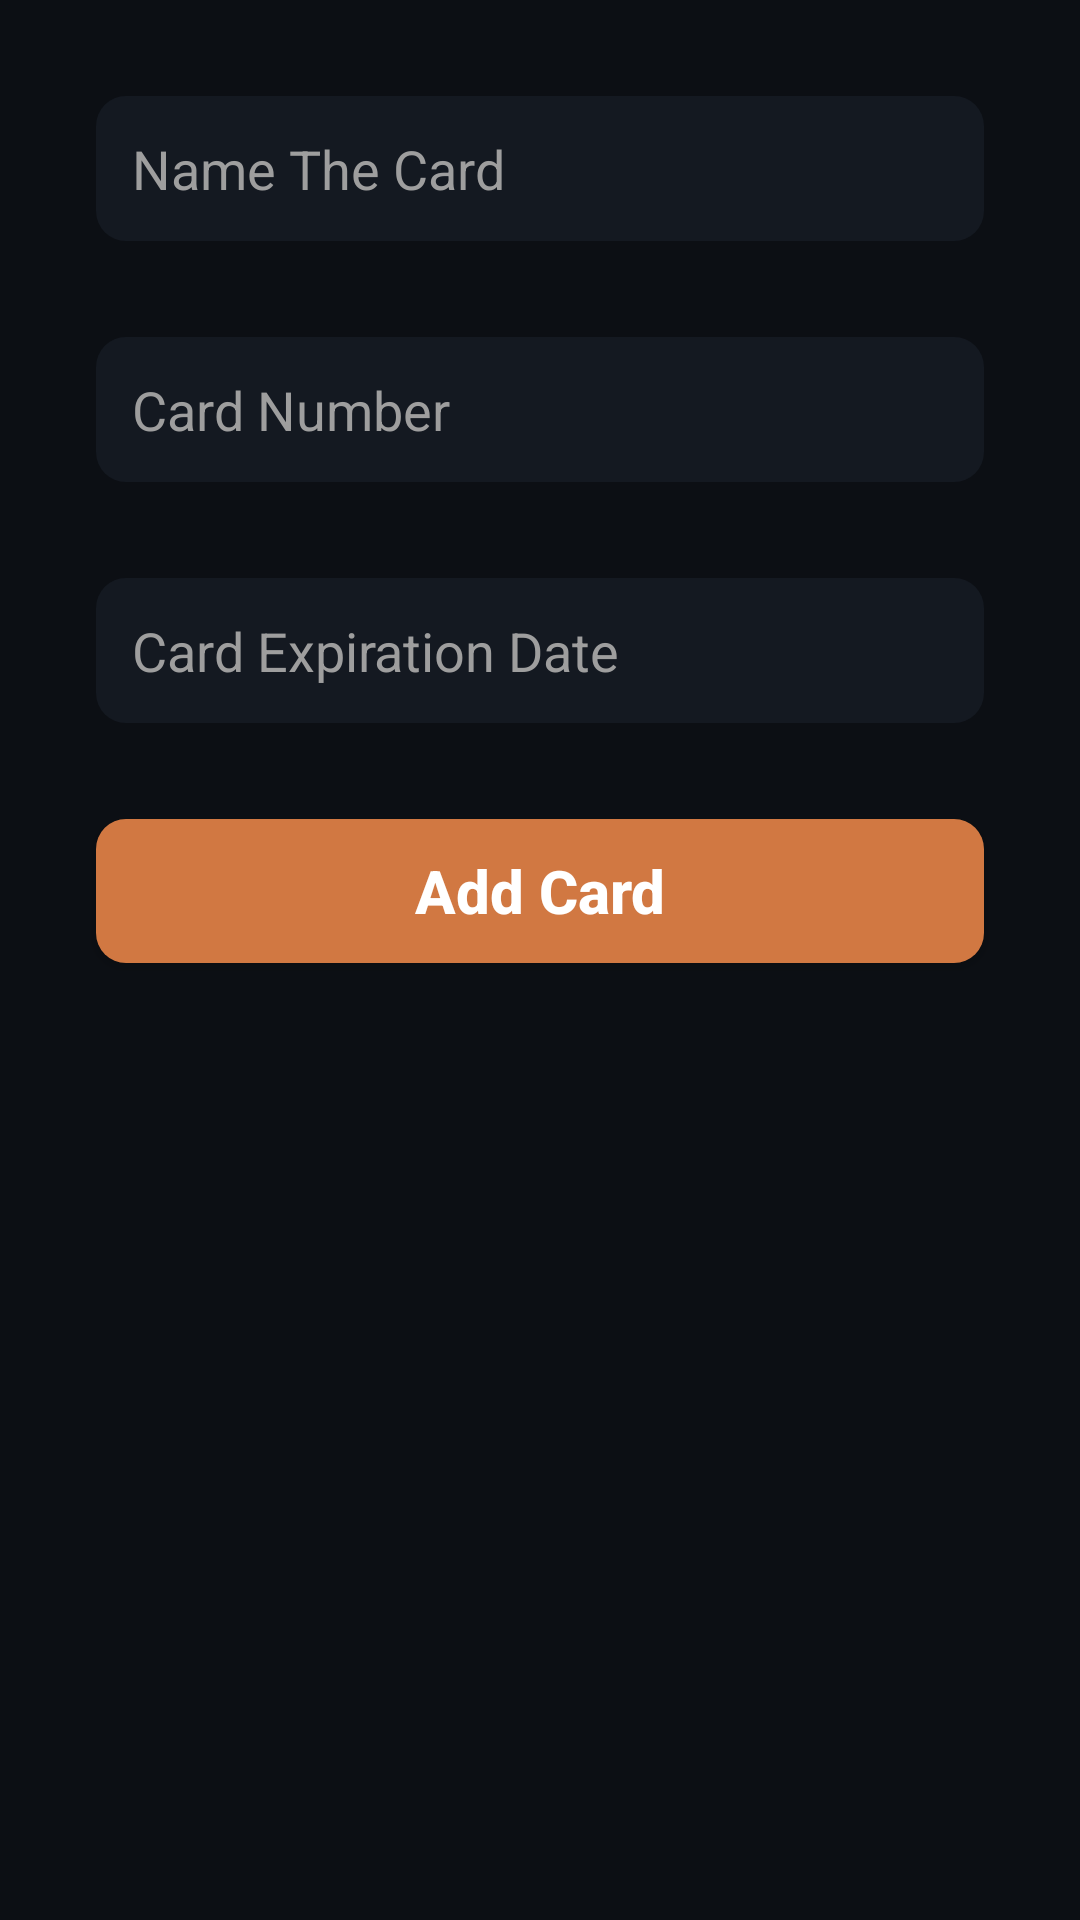

Reconstruct the res/layout file that produces this screen, plus the resources it refers to.
<!-- AndroidManifest.xml: application theme Theme.CoffeeApp -->
<!-- res/layout/fragment_add_card.xml -->
<?xml version="1.0" encoding="utf-8"?>
<LinearLayout xmlns:android="http://schemas.android.com/apk/res/android"
    xmlns:tools="http://schemas.android.com/tools"
    android:layout_width="match_parent"
    android:layout_height="match_parent"
    android:background="@color/main_color"
    android:orientation="vertical"
    android:padding="16dp"
    tools:context=".ui.fragments.addcard.AddCardFragment">


    <EditText
        android:id="@+id/edit_text_name"
        android:layout_width="match_parent"
        android:layout_height="wrap_content"
        android:layout_margin="16dp"
        android:background="@drawable/edit_text_background"
        android:hint="@string/name_the_card"
        android:inputType="text"
        android:padding="12dp"
        android:textColor="@color/white"
        android:textColorHint="@color/md_grey_500" />

    <EditText
        android:id="@+id/edit_text_card_number"
        android:layout_width="match_parent"
        android:layout_height="wrap_content"
        android:layout_margin="16dp"
        android:background="@drawable/edit_text_background"
        android:hint="@string/card_number"
        android:inputType="number"
        android:padding="12dp"
        android:textColor="@color/white"
        android:textColorHint="@color/md_grey_500" />

    <EditText
        android:id="@+id/edit_text_expiration_date"
        android:layout_width="match_parent"
        android:layout_height="wrap_content"
        android:layout_margin="16dp"
        android:background="@drawable/edit_text_background"
        android:hint="@string/card_expiration_date"
        android:inputType="datetime"
        android:padding="12dp"
        android:textColor="@color/white"
        android:textColorHint="@color/md_grey_500" />


    <androidx.appcompat.widget.AppCompatButton
        android:id="@+id/button_add_card"
        android:layout_width="match_parent"
        android:layout_height="wrap_content"
        android:layout_margin="16dp"
        android:background="@drawable/button_login"
        android:text="@string/add_card"
        android:textAllCaps="false"
        android:textColor="@color/white"
        android:textSize="20sp"
        android:textStyle="bold" />


</LinearLayout>
<!-- resources referenced by this layout -->
<resources>
  <color name="main_color">#0C0F14</color>
  <color name="md_grey_500">#9E9E9E</color>
  <color name="white">#FFFFFFFF</color>
  <!-- drawable button_login (drawable) -->
  <?xml version="1.0" encoding="utf-8"?>
  <shape xmlns:android="http://schemas.android.com/apk/res/android"
      android:shape="rectangle">
      <corners android:radius="10dp" />
      <solid android:color="@color/is_selected" />
  </shape>
  <!-- drawable edit_text_background (drawable) -->
  <?xml version="1.0" encoding="utf-8"?>
  <shape xmlns:android="http://schemas.android.com/apk/res/android"
      android:shape="rectangle">
      <solid android:color="@color/second_color" />
      <corners android:radius="10dp" />
  </shape>
  <string name="add_card">Add Card</string>
  <string name="card_expiration_date">Card Expiration Date</string>
  <string name="card_number">Card Number</string>
  <string name="name_the_card">Name The Card</string>
  <style name="Theme.CoffeeApp" parent="Base.Theme.CoffeeApp" />
  <color name="is_selected">#D17842</color>
  <color name="second_color">#141921</color>
  <style name="Base.Theme.CoffeeApp" parent="Theme.AppCompat.DayNight.DarkActionBar">
          
          
          
          <item name="colorPrimary">@color/black</item>
          <item name="colorPrimaryVariant">@color/black</item>
          <item name="colorOnPrimary">@color/white</item>
          
          <item name="colorSecondary">@color/md_yellow_700</item>
          <item name="colorSecondaryVariant">@color/teal_700</item>
          <item name="colorOnSecondary">@color/black</item>
          
          <item name="android:statusBarColor">?attr/colorPrimaryVariant</item>
      </style>
  <color name="black">#FF000000</color>
  <color name="md_yellow_700">#FBC02D</color>
  <color name="teal_700">#FF018786</color>
</resources>
